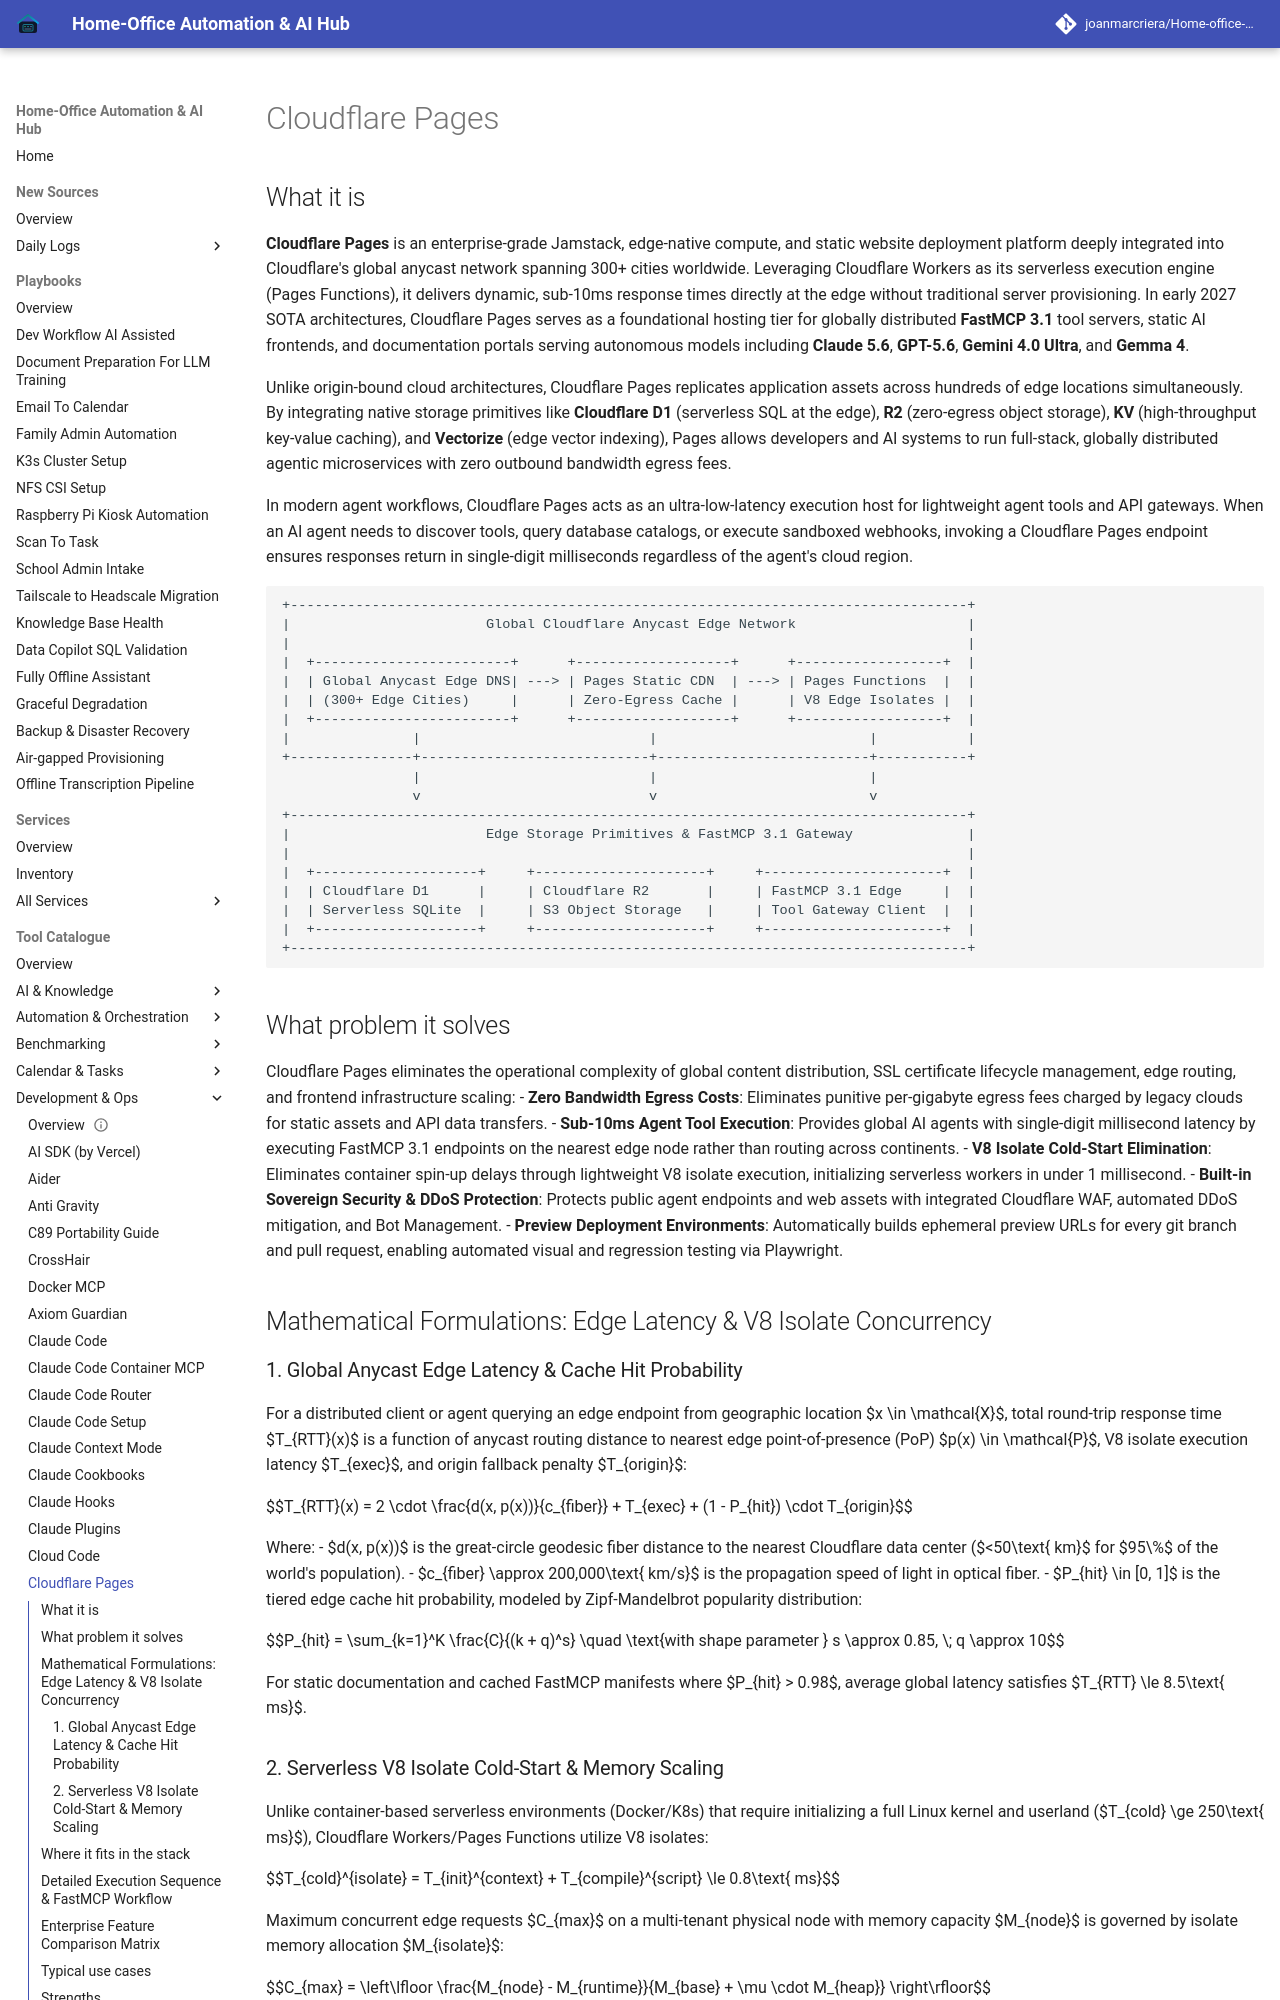

repository: joanmarcriera/Home-office-automations · page: tools/development_ops/cloudflare-pages/index.html · generator: mkdocs

# Cloudflare Pages

## What it is
**Cloudflare Pages** is an enterprise-grade Jamstack, edge-native compute, and static website deployment platform deeply integrated into Cloudflare's global anycast network spanning 300+ cities worldwide. Leveraging Cloudflare Workers as its serverless execution engine (Pages Functions), it delivers dynamic, sub-10ms response times directly at the edge without traditional server provisioning. In early 2027 SOTA architectures, Cloudflare Pages serves as a foundational hosting tier for globally distributed **FastMCP 3.1** tool servers, static AI frontends, and documentation portals serving autonomous models including **Claude 5.6**, **GPT-5.6**, **Gemini 4.0 Ultra**, and **Gemma 4**.

Unlike origin-bound cloud architectures, Cloudflare Pages replicates application assets across hundreds of edge locations simultaneously. By integrating native storage primitives like **Cloudflare D1** (serverless SQL at the edge), **R2** (zero-egress object storage), **KV** (high-throughput key-value caching), and **Vectorize** (edge vector indexing), Pages allows developers and AI systems to run full-stack, globally distributed agentic microservices with zero outbound bandwidth egress fees.

In modern agent workflows, Cloudflare Pages acts as an ultra-low-latency execution host for lightweight agent tools and API gateways. When an AI agent needs to discover tools, query database catalogs, or execute sandboxed webhooks, invoking a Cloudflare Pages endpoint ensures responses return in single-digit milliseconds regardless of the agent's cloud region.

```
+-----------------------------------------------------------------------------------+
|                        Global Cloudflare Anycast Edge Network                     |
|                                                                                   |
|  +------------------------+      +-------------------+      +------------------+  |
|  | Global Anycast Edge DNS| ---> | Pages Static CDN  | ---> | Pages Functions  |  |
|  | (300+ Edge Cities)     |      | Zero-Egress Cache |      | V8 Edge Isolates |  |
|  +------------------------+      +-------------------+      +------------------+  |
|               |                            |                          |           |
+---------------+----------------------------+--------------------------+-----------+
                |                            |                          |
                v                            v                          v
+-----------------------------------------------------------------------------------+
|                        Edge Storage Primitives & FastMCP 3.1 Gateway              |
|                                                                                   |
|  +--------------------+     +---------------------+     +----------------------+  |
|  | Cloudflare D1      |     | Cloudflare R2       |     | FastMCP 3.1 Edge     |  |
|  | Serverless SQLite  |     | S3 Object Storage   |     | Tool Gateway Client  |  |
|  +--------------------+     +---------------------+     +----------------------+  |
+-----------------------------------------------------------------------------------+
```

## What problem it solves
Cloudflare Pages eliminates the operational complexity of global content distribution, SSL certificate lifecycle management, edge routing, and frontend infrastructure scaling:
- **Zero Bandwidth Egress Costs**: Eliminates punitive per-gigabyte egress fees charged by legacy clouds for static assets and API data transfers.
- **Sub-10ms Agent Tool Execution**: Provides global AI agents with single-digit millisecond latency by executing FastMCP 3.1 endpoints on the nearest edge node rather than routing across continents.
- **V8 Isolate Cold-Start Elimination**: Eliminates container spin-up delays through lightweight V8 isolate execution, initializing serverless workers in under 1 millisecond.
- **Built-in Sovereign Security & DDoS Protection**: Protects public agent endpoints and web assets with integrated Cloudflare WAF, automated DDoS mitigation, and Bot Management.
- **Preview Deployment Environments**: Automatically builds ephemeral preview URLs for every git branch and pull request, enabling automated visual and regression testing via Playwright.
